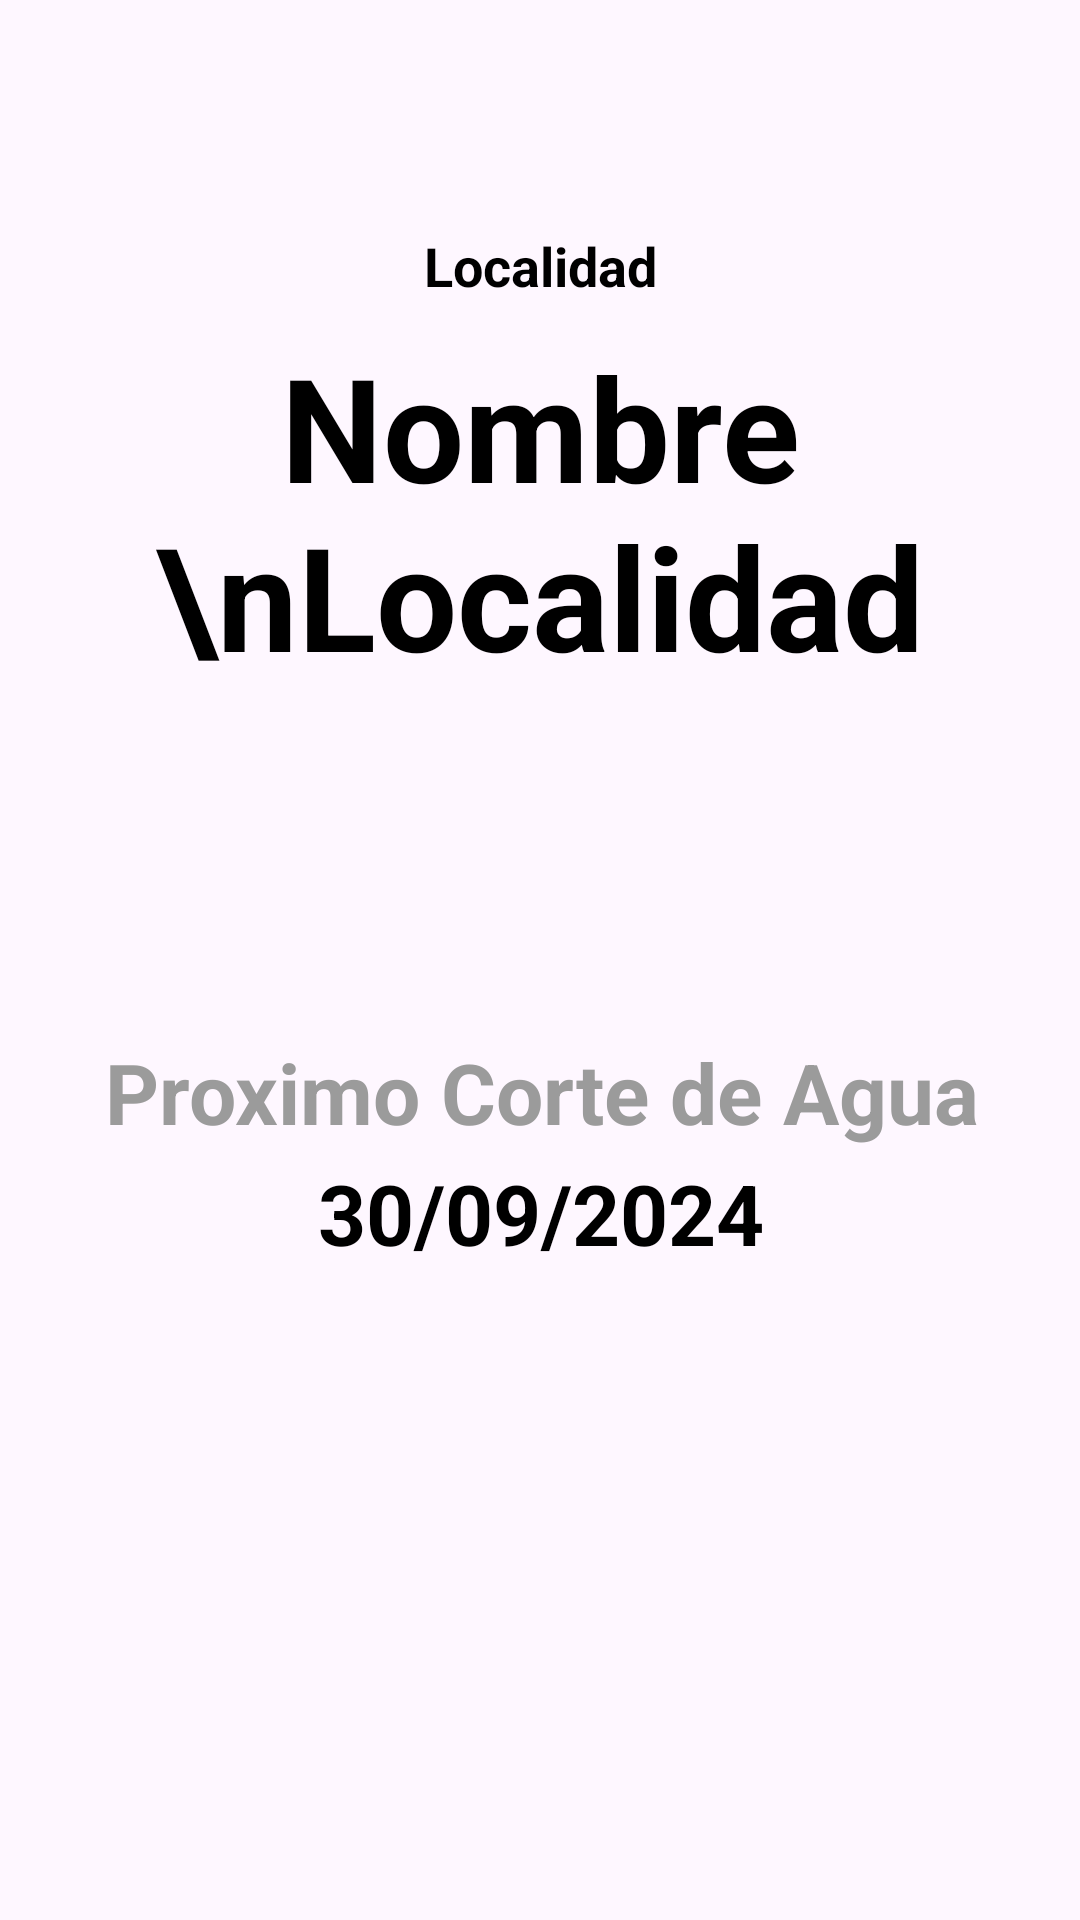

Write the Android layout XML for this screen, with the resource values it uses.
<!-- AndroidManifest.xml: application theme Theme.AguaZero -->
<!-- res/layout/activity_infoporlocalidades.xml -->
<?xml version="1.0" encoding="utf-8"?>
<androidx.constraintlayout.widget.ConstraintLayout xmlns:android="http://schemas.android.com/apk/res/android"
    xmlns:app="http://schemas.android.com/apk/res-auto"
    xmlns:tools="http://schemas.android.com/tools"
    android:id="@+id/main"
    android:layout_width="match_parent"
    android:layout_height="match_parent"
    tools:context=".Localidades.Infolocalidades">

    <TextView
        android:id="@+id/textView13"
        android:layout_width="wrap_content"
        android:layout_height="wrap_content"
        android:text="Localidad"
        android:textColor="@color/black"
        android:textSize="18sp"
        android:textStyle="bold"
        app:layout_constraintBottom_toBottomOf="parent"
        app:layout_constraintEnd_toEndOf="parent"
        app:layout_constraintStart_toStartOf="parent"
        app:layout_constraintTop_toTopOf="parent"
        app:layout_constraintVertical_bias="0.124" />

    <TextView
        android:id="@+id/textViewnombrelocalidad"
        android:layout_width="wrap_content"
        android:layout_height="wrap_content"
        android:text="Nombre \nLocalidad"
        android:textAlignment="center"
        android:textColor="@color/black"
        android:textSize="48sp"
        android:textStyle="bold"
        app:layout_constraintBottom_toBottomOf="parent"
        app:layout_constraintEnd_toEndOf="parent"
        app:layout_constraintHorizontal_bias="0.502"
        app:layout_constraintStart_toStartOf="parent"
        app:layout_constraintTop_toTopOf="parent"
        app:layout_constraintVertical_bias="0.212" />

    <TextView
        android:id="@+id/textView35"
        android:layout_width="wrap_content"
        android:layout_height="wrap_content"
        android:text="Proximo Corte de Agua"
        android:textAlignment="center"
        android:textColor="@color/gris"
        android:textSize="28sp"
        android:textStyle="bold"
        app:layout_constraintBottom_toBottomOf="parent"
        app:layout_constraintEnd_toEndOf="parent"
        app:layout_constraintHorizontal_bias="0.503"
        app:layout_constraintStart_toStartOf="parent"
        app:layout_constraintTop_toTopOf="parent"
        app:layout_constraintVertical_bias="0.573" />

    <TextView
        android:id="@+id/textViewfecha"
        android:layout_width="wrap_content"
        android:layout_height="wrap_content"
        android:text="30/09/2024"
        android:textAlignment="center"
        android:textColor="@color/black"
        android:textSize="28sp"
        android:textStyle="bold"
        app:layout_constraintBottom_toBottomOf="parent"
        app:layout_constraintEnd_toEndOf="parent"
        app:layout_constraintHorizontal_bias="0.501"
        app:layout_constraintStart_toStartOf="parent"
        app:layout_constraintTop_toTopOf="parent"
        app:layout_constraintVertical_bias="0.64" />

</androidx.constraintlayout.widget.ConstraintLayout>
<!-- resources referenced by this layout -->
<resources>
  <color name="black">#FF000000</color>
  <color name="gris">#9b9b9b</color>
  <style name="Theme.AguaZero" parent="Base.Theme.AguaZero" />
  <style name="Base.Theme.AguaZero" parent="Theme.Material3.DayNight.NoActionBar">
          
          
      </style>
</resources>
